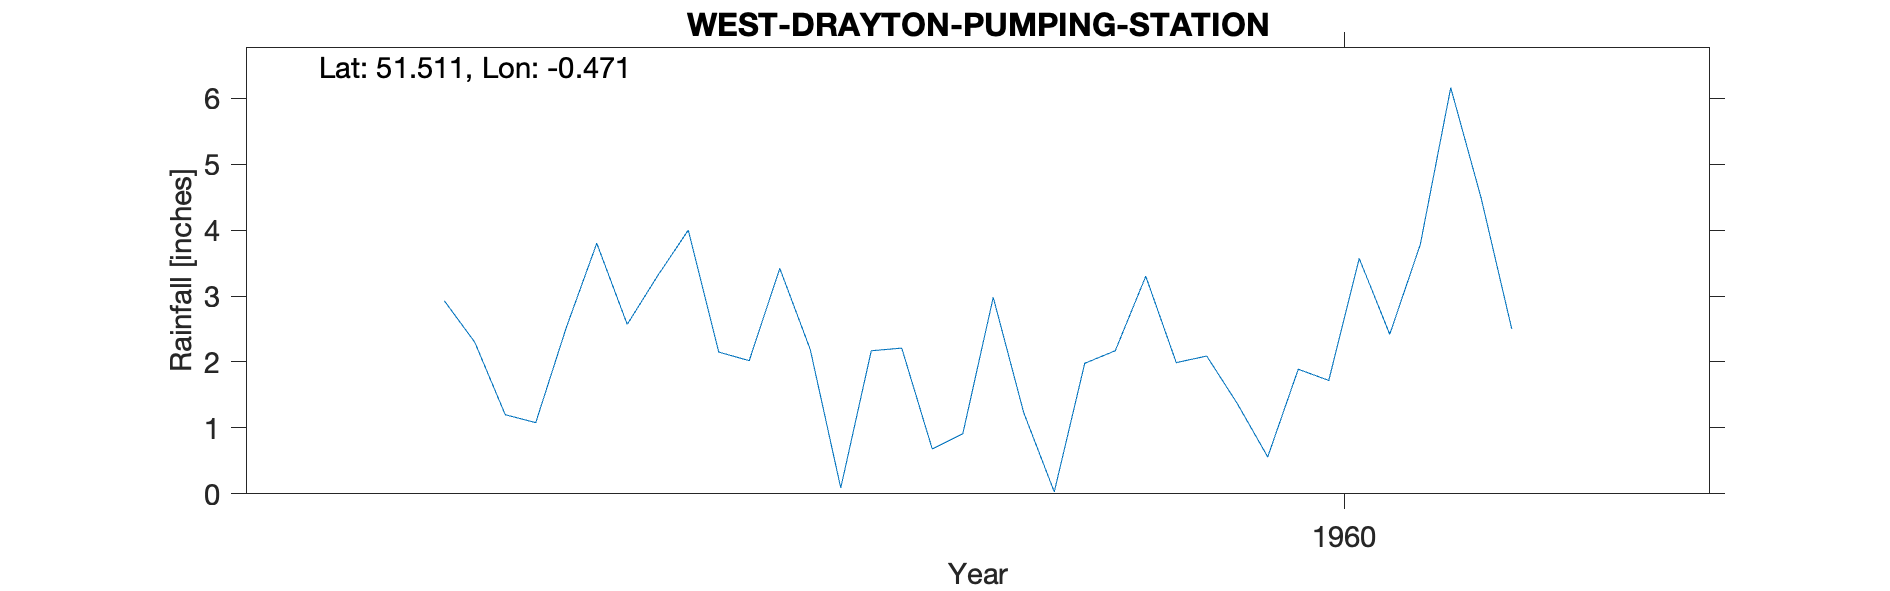

Source data for this figure (header and first rows):
WEST-DRAYTON-PUMPING-STATION, , , , , , , , , , 
Grid ref, TQ062802, Long, -0.4711, Lat, 51.51, Elevation, 98, ft., , 
Station no, 843/2, , , , , , , , , 
, 1951, 1952, 1953, 1954, 1955, 1956, 1957, 1958, 1959, 1960
January, , , , , , , , 2.93, 2.19, 1.99
February, , , , , , , , 2.3, 0.09, 2.09
March, , , , , , , , 1.2, 2.17, 1.37
April, , , , , , , , 1.08, 2.21, 0.56
May, , , , , , , , 2.52, 0.68, 1.89
June, , , , , , , , 3.8, 0.91, 1.72
July, , , , , , , , 2.57, 2.98, 3.57
August, , , , , , , , 3.31, 1.23, 2.42
September, , , , , , , , 4, 0.03, 3.78
October, , , , , , , , 2.15, 1.98, 6.16
November, , , , , , , , 2.02, 2.17, 4.48
December, , , , , , , , 3.42, 3.3, 2.5
Total, , , , , , , , 31.3, 19.94, 32.53
NGR is from 1950s record but cannot be v…, , , , , , , , , , 
MIDAS src_id 6312 ends 1984 and uses sam…, , , , , , , , , , 
